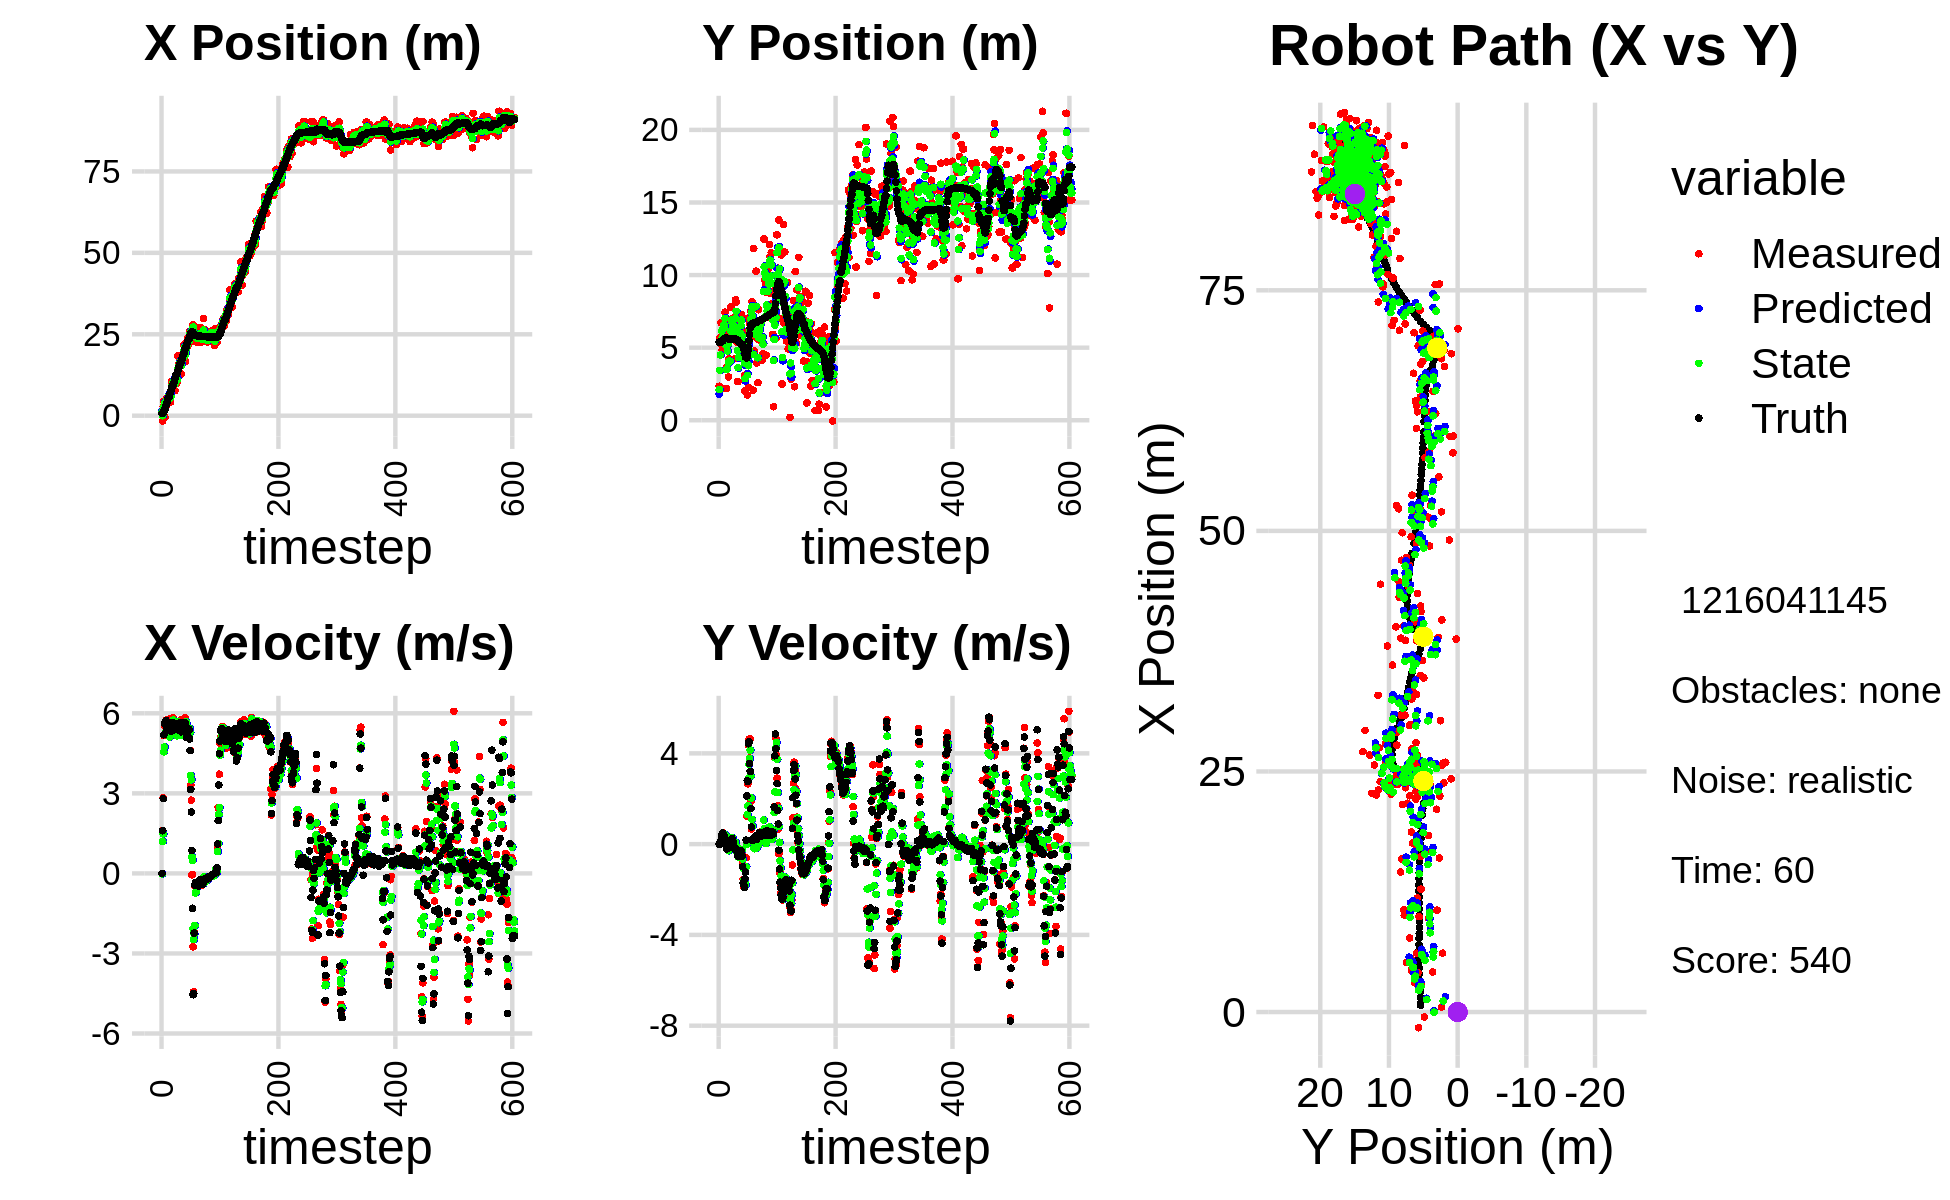

The data file committed next to this chart (first rows):
3.752257644876181075e+00, 4.989577113913010287e+00, 0.000000000000000000e+00, -0.000000000000000000e+00, 0.000000000000000000e+00, 0.000000000000000000e+00, 0.000000000000000000e+00, 0.000000000000000000e+00, 1.593270390793422475e+00, 1.788968652645774426e+00, 0.000000000000000000e+00, 0.000000000000000000e+00, 7.064400313766960871e-01, 5.382369518819898779e+00, 0.000000000000000000e+00, 0.000000000000000000e+00, 0.000000000000000000e+00, 1.007361352094449103e-04
5.075038970826246665e-01, 2.343680858951008972e+00, 0.000000000000000000e+00, 0.000000000000000000e+00, 1.593270390793422475e+00, 1.788968652645774426e+00, 0.000000000000000000e+00, 0.000000000000000000e+00, 1.145832833168105580e+00, 2.111285376177997719e+00, -1.746589524335720109e-02, 2.229260244939425262e-02, 7.064400313766960871e-01, 5.382369518819898779e+00, 0.000000000000000000e+00, 0.000000000000000000e+00, 0.000000000000000000e+00, -2.061787963612005115e-04
-1.631828248461228315e+00, 5.691007479057514473e+00, 1.610999907584307778e+00, 3.321540265903267608e-04, 1.144086243643769762e+00, 2.113514636422937354e+00, -1.746589524335720109e-02, 2.229260244939425262e-02, -9.453516791695593113e-03, 3.434716279040922693e+00, 1.200365738504653779e+00, -3.465113672818532359e-03, 7.210236187444372113e-01, 5.382371797598319851e+00, 1.600000000000000089e+00, 2.000000000000000042e-03, 1.600000023841857910e+00, -2.061787963612005115e-04
2.748244702550889595e+00, 5.288821164026826338e+00, 2.833979749412239624e+00, 1.074276271596530385e-02, 1.105830570587697931e-01, 3.434369767673640883e+00, 1.200365738504653779e+00, -3.465113672818532359e-03, 1.288565477606440801e+00, 4.498942760994416368e+00, 1.482720638850953288e+00, 8.475745727333219848e-02, 9.567604658904976800e-01, 5.383615362309432051e+00, 2.799999999999999822e+00, 1.899999999999999953e-02, 2.799999952316284180e+00, -3.790680319070816040e-03
4.440513670649426814e+00, 6.730749425550822451e+00, 5.166004508458453159e+00, 1.436095590558693902e-01, 1.436837541491536197e+00, 4.507418506721749374e+00, 1.482720638850953288e+00, 8.475745727333219848e-02, 2.668003168538982894e+00, 5.341572021635601075e+00, 4.556312389353041503e+00, 9.372217394766611809e-02, 1.477386534234695459e+00, 5.397315438994393588e+00, 5.197000000000000064e+00, 1.670000000000000095e-01, 5.199999809265136719e+00, -2.779180370271205902e-02
4.440513670649426814e+00, 6.730749425550822451e+00, 5.631299862995327032e+00, 2.945881271781359834e-01, 3.123634407474287222e+00, 5.350944239030368088e+00, 4.556312389353041503e+00, 9.372217394766611809e-02, 3.727583579201286135e+00, 6.150733291343038367e+00, 4.737037489089404474e+00, 2.566483245871800656e-01, 1.477386534234695459e+00, 5.397315438994393588e+00, 5.600999999999999979e+00, 3.130000000000000004e-01, 5.610000133514404297e+00, -5.226499214768409729e-02
-5.148691538727212524e-01, 4.847942485436386839e+00, 5.518444176023476366e+00, 4.146432074327643935e-01, 4.201287328110226760e+00, 6.176398123801756235e+00, 4.737037489089404474e+00, 2.566483245871800656e-01, 2.252427011380521371e+00, 5.662974675050614692e+00, 5.205307511050722979e+00, 3.448191174606430320e-01, 2.115276395959300615e+00, 5.429463339857326432e+00, 5.652999999999999581e+00, 4.470000000000000084e-01, 5.671000003814697266e+00, -7.499677687883377075e-02
4.267697870323594600e+00, 6.686573108609018767e+00, 5.678811878878159192e+00, 5.024928656631268975e-01, 2.772957762485593669e+00, 5.697456586796678657e+00, 5.205307511050722979e+00, 3.448191174606430320e-01, 3.422502849823503723e+00, 6.269050846623660078e+00, 5.276162580706005301e+00, 4.725256325959866777e-01, 2.656238615477058751e+00, 5.468086562355296110e+00, 5.581999999999999851e+00, 4.919999999999999929e-01, 5.603000164031982422e+00, -8.825570344924926758e-02
3.039656221922363954e+00, 6.210244713802548056e+00, 5.746928788516271425e+00, 4.300914224063340230e-01, 3.950119107894104253e+00, 6.316303409883258446e+00, 5.276162580706005301e+00, 4.725256325959866777e-01, 3.572461626872322160e+00, 6.277763650824557118e+00, 5.624704910818328685e+00, 4.550903449573474591e-01, 3.299358427444861963e+00, 5.523442326834818061e+00, 5.727000000000000313e+00, 4.359999999999999987e-01, 5.743000030517578125e+00, -7.469923049211502075e-02
5.526307761521771056e+00, 6.782275823885569821e+00, 5.363002206084779289e+00, 4.013589400641969784e-01, 4.134932117954154940e+00, 6.323272685320292297e+00, 5.624704910818328685e+00, 4.550903449573474591e-01, 4.703925009770358656e+00, 6.575830826312264676e+00, 5.564768727499870948e+00, 4.529289593036796013e-01, 3.952041685200975873e+00, 5.573023586566499432e+00, 5.411999999999999922e+00, 3.719999999999999973e-01, 5.425000190734863281e+00, -7.469923049211502075e-02
3.699504434785750195e+00, 6.202830402173549196e+00, 5.376078048882254379e+00, 3.582302829855514292e-01, 5.260401882520345573e+00, 6.621123722242632681e+00, 5.564768727499870948e+00, 4.529289593036796013e-01, 4.617301061828475106e+00, 6.464384250840851109e+00, 5.359020398304608079e+00, 4.188922734337607867e-01, 4.575759946863107608e+00, 5.615111319621024499e+00, 5.474999999999999645e+00, 3.420000000000000262e-01, 5.485000133514404297e+00, -6.653577089309692383e-02
5.138604208625592307e+00, 7.445595516983376960e+00, 5.665348895715533573e+00, 2.745999105683105124e-01, 5.153203101658935914e+00, 6.506273478184227521e+00, 5.359020398304608079e+00, 4.188922734337607867e-01, 5.162933279982944157e+00, 7.016853237670922283e+00, 5.414099704417778547e+00, 3.992355027118610900e-01, 5.211380064185916261e+00, 5.646936072622756875e+00, 5.588000000000000078e+00, 2.169999999999999984e-01, 5.592999935150146484e+00, -4.843217507004737854e-02
6.118783414597177561e+00, 2.191380991034251657e+00, 5.314948115417834629e+00, 1.057467171356093749e-01, 5.704343250424722456e+00, 7.056776787942108164e+00, 5.414099704417778547e+00, 3.992355027118610900e-01, 5.875818463649734369e+00, 5.173991239819992316e+00, 5.348327647395774598e+00, 3.789119314665718163e-01, 5.735885679983174334e+00, 5.657539857510941239e+00, 5.408000000000000362e+00, 1.200000000000000025e-02, 5.407999992370605469e+00, -1.989347115159034729e-02
6.118783414597177561e+00, 2.191380991034251657e+00, 5.409433216661600596e+00, -7.829829804775610691e-02, 6.410651228389311562e+00, 5.211882432966649326e+00, 5.348327647395774598e+00, 3.789119314665718163e-01, 6.291638951487381171e+00, 3.491486078135702442e+00, 5.362014422996727703e+00, -3.222288706472403730e-02, 5.735885679983174334e+00, 5.657539857510941239e+00, 5.610000000000000320e+00, -7.699999999999999900e-02, 5.611000061035156250e+00, 1.447338890284299850e-02
4.160922825519765667e+00, 3.645876331223401046e+00, 5.161354752867540974e+00, -1.940147442681078860e-01, 6.827840393787053763e+00, 3.488263789429229877e+00, 5.362014422996727703e+00, -3.222288706472403730e-02, 5.728528982017818905e+00, 3.560157903242784361e+00, 5.108669718094308365e+00, -1.062597259597240079e-01, 6.372724592262912324e+00, 5.650428933977961421e+00, 5.495000000000000107e+00, -2.099999999999999922e-01, 5.499000072479248047e+00, 3.757219761610031128e-02
4.103870213368368880e+00, 5.759410066525963323e+00, 5.792454960575395440e+00, -2.026858996710730054e-01, 6.239395953827250096e+00, 3.549531930646812050e+00, 5.108669718094308365e+00, -1.062597259597240079e-01, 5.380982819185955002e+00, 4.761561922431557292e+00, 5.251263166209364286e+00, -1.995166408707255146e-02, 7.006176054504673623e+00, 5.627765981795464612e+00, 5.660000000000000142e+00, -1.970000000000000084e-01, 5.663000106811523438e+00, 3.497709333896636963e-02
6.114665687315826048e+00, 5.975143133777665483e+00, 5.279768718493127899e+00, -1.847463087838434881e-01, 5.906109135806891786e+00, 4.759566756022850065e+00, 5.251263166209364286e+00, -1.995166408707255146e-02, 5.992010702093686803e+00, 5.251043653473799644e+00, 5.281412143566009298e+00, -1.243203417460783944e-01, 7.650327742044135348e+00, 5.605025438566466178e+00, 5.322000000000000064e+00, -1.759999999999999898e-01, 5.324999809265136719e+00, 3.497709333896636963e-02
1.058413916857659487e+01, 2.989786310471373998e+00, 5.382326018718213589e+00, -1.696882237704389895e-01, 6.520151916450287466e+00, 5.238611619299192057e+00, 5.281412143566009298e+00, -1.243203417460783944e-01, 8.226800827137319416e+00, 3.997383493714188329e+00, 5.261532546153145695e+00, -2.905522114335588046e-01, 8.160631239266463055e+00, 5.588687105841330549e+00, 5.403999999999999915e+00, -1.549999999999999989e-01, 5.407000064849853516e+00, 3.151649236679077148e-02
9.758891462930863625e+00, 4.247479794591573210e+00, 5.370597057157371346e+00, -1.227745323906913322e-01, 8.752954081752633897e+00, 3.968328272570832649e+00, 5.261532546153145695e+00, -2.905522114335588046e-01, 9.167427779464256687e+00, 4.069577829805633762e+00, 5.384018687509142254e+00, -2.275453702172692827e-01, 8.787805616437140088e+00, 5.572481154484737687e+00, 5.576999999999999957e+00, -9.800000000000000377e-02, 5.578000068664550781e+00, 2.285651862621307373e-02
1.022771489630308572e+01, 4.090811728426453797e+00, 5.507591317960288890e+00, -6.708755261166732264e-02, 9.705829648215171801e+00, 4.046823292783907178e+00, 5.384018687509142254e+00, -2.275453702172692827e-01, 9.930768801012424873e+00, 4.085805235498243704e+00, 5.401304009782839088e+00, -1.413671952187776082e-01, 9.426801740735289314e+00, 5.563054440821491475e+00, 5.543999999999999595e+00, -6.700000000000000400e-02, 5.544000148773193359e+00, 1.218032184988260269e-02
1.022771489630308572e+01, 4.090811728426453797e+00, 5.836937241790708164e+00, 2.704419492174847325e-02, 1.047089920199070789e+01, 4.071668515976366365e+00, 5.401304009782839088e+00, -1.413671952187776082e-01, 1.036831230545061011e+01, 4.069517626276682343e+00, 5.744395865503022058e+00, -7.083237375339082598e-02, 9.426801740735289314e+00, 5.563054440821491475e+00, 5.647999999999999687e+00, 2.599999999999999881e-02, 5.647999763488769531e+00, -4.633252043277025223e-03
1.063203114241136049e+01, 7.816042153406708159e+00, 5.308029096616500020e+00, 1.446599522720395659e-01, 1.094275189200091170e+01, 4.062434388901343674e+00, 5.744395865503022058e+00, -7.083237375339082598e-02, 1.078987667112958171e+01, 6.128156324937652499e+00, 5.669038460662023660e+00, 2.927240110096591685e-01, 1.007218557557357208e+01, 5.563032118886364508e+00, 5.379999999999999893e+00, 1.459999999999999909e-01, 5.381999969482421875e+00, -2.724630013108253479e-02
1.007578539863758849e+01, 7.766674547591834177e+00, 5.334657052134007316e+00, 2.153080104962619146e-01, 1.135678051719578363e+01, 6.157428726038618017e+00, 5.669038460662023660e+00, 2.927240110096591685e-01, 1.082999256540828270e+01, 6.812181282481533984e+00, 5.355350926670440437e+00, 2.060744290455531480e-01, 1.069494253404895012e+01, 5.576633958352364751e+00, 5.493999999999999773e+00, 1.920000000000000040e-01, 5.497000217437744141e+00, -4.033834114670753479e-02
7.687906563447602259e+00, 6.998626841237125085e+00, 5.554477876771476197e+00, 2.241800305634953083e-01, 1.136552765807532595e+01, 6.832788725386089723e+00, 5.355350926670440437e+00, 2.060744290455531480e-01, 9.836279788702952942e+00, 6.924407291872943127e+00, 5.425432851266852374e+00, 2.268801046204628469e-01, 1.132541853198138959e+01, 5.601014509036430944e+00, 5.469000000000000306e+00, 2.500000000000000000e-01, 5.474999904632568359e+00, -4.033834114670753479e-02
1.185109570581086125e+01, 5.852122796766000334e+00, 5.199840175505553219e+00, 2.317031613474736795e-01, 1.037882307382963809e+01, 6.947095302334989064e+00, 5.425432851266852374e+00, 2.268801046204628469e-01, 1.098743464189974084e+01, 6.501407275738487535e+00, 5.293940051169176542e+00, 2.673276090239198322e-01, 1.195340353220901619e+01, 5.628264798757026455e+00, 5.467999999999999972e+00, 1.630000000000000060e-01, 5.471000194549560547e+00, -4.453021287918090820e-02
9.914660275231311104e+00, 5.609575609112058991e+00, 5.537091536568141237e+00, 1.003120068082767186e-01, 1.151682864701665920e+01, 6.528140036640879273e+00, 5.293940051169176542e+00, 2.673276090239198322e-01, 1.085877867285639198e+01, 6.017179890603402193e+00, 5.352521569645008803e+00, 1.157626388593168132e-01, 1.258012968281895816e+01, 5.641486419967337795e+00, 5.448000000000000398e+00, 6.900000000000000577e-02, 5.447999954223632812e+00, -1.811438985168933868e-02
9.914660275231311104e+00, 5.609575609112058991e+00, 5.170524429454588677e+00, -7.012962187904775435e-02, 1.139403082982089366e+01, 6.028756154489333774e+00, 5.352521569645008803e+00, 1.157626388593168132e-01, 1.078460748339525566e+01, 5.866811418726291194e+00, 5.154960962346515352e+00, 5.361743267856600853e-02, 1.258012968281895816e+01, 5.641486419967337795e+00, 5.591000000000000192e+00, -9.199999999999999845e-02, 5.592000007629394531e+00, 1.356251630932092667e-02
1.062790066032472858e+01, 7.061260445563368293e+00, 5.518476773613953057e+00, -1.296683789983186230e-01, 1.130010357962990675e+01, 5.872173161994147961e+00, 5.154960962346515352e+00, 5.361743267856600853e-02, 1.103767858076137998e+01, 6.496533205446413106e+00, 5.226438411492148717e+00, 4.095988885807420182e-02, 1.321994978172764235e+01, 5.634716375029188207e+00, 5.602999999999999758e+00, -1.680000000000000104e-01, 5.605000019073486328e+00, 2.349280938506126404e-02
1.836217266341130738e+01, 4.244847683877192246e+00, 5.495962543879875817e+00, -2.353633761925707779e-01, 1.156032242191059467e+01, 6.500629194332220528e+00, 5.226438411492148717e+00, 4.095988885807420182e-02, 1.436527676399309073e+01, 5.585243292241115931e+00, 5.677162029177032387e+00, 1.073108727350124275e-02, 1.386380392283617091e+01, 5.617920904600954835e+00, 5.485999999999999766e+00, -2.240000000000000047e-01, 5.491000175476074219e+00, 4.279862716794013977e-02
1.453767075771768091e+01, 8.299517198488588932e+00, 5.310499948969755302e+00, -2.417563437860107411e-01, 1.493299296691079370e+01, 5.586316400968466489e+00, 5.677162029177032387e+00, 1.073108727350124275e-02, 1.474832801449918307e+01, 7.019762558849308220e+00, 5.615096921888577342e+00, 7.130378738319709253e-02, 1.449162298446607267e+01, 5.591321988357742967e+00, 5.373000000000000220e+00, -2.409999999999999920e-01, 5.377999782562255859e+00, 4.549280554056167603e-02
1.590244591233577154e+01, 8.144985793129924545e+00, 5.323910001714441620e+00, -2.328588692489170220e-01, 1.530983770668804134e+01, 7.026892937587628118e+00, 5.615096921888577342e+00, 7.130378738319709253e-02, 1.555585448275289906e+01, 7.504451321725389867e+00, 5.400516810349602181e+00, -9.739057549573934547e-02, 1.500687986628821058e+01, 5.568042395628920893e+00, 5.448999999999999844e+00, -2.399999999999999911e-01, 5.453999996185302734e+00, 4.371045902371406555e-02
1.614662480326301619e+01, 5.372285409285873392e+00, 5.575669159088515237e+00, -2.438703913614824748e-01, 1.609590616378785910e+01, 7.494712264175816152e+00, 5.400516810349602181e+00, -9.739057549573934547e-02, 1.612629331649149833e+01, 6.349545668607818882e+00, 5.431455793355291384e+00, -3.281926399864092403e-01, 1.563545042244109773e+01, 5.540659173285037653e+00, 5.522000000000000242e+00, -2.320000000000000118e-01, 5.526999950408935547e+00, 4.371045902371406555e-02
1.601979662443249808e+01, 2.663192509270137620e+00, 5.407200620290592674e+00, -2.712523247437921836e-01, 1.666943889582702809e+01, 6.316726404609178225e+00, 5.431455793355291384e+00, -3.281926399864092403e-01, 1.640153099009082993e+01, 4.792066694256597259e+00, 5.389606909560694881e+00, -1.617485364500590994e-01, 1.626902204708851229e+01, 5.506962536448213541e+00, 5.506999999999999673e+00, -3.519999999999999796e-01, 5.519000053405761719e+00, 5.012300238013267517e-02
1.601979662443249808e+01, 2.663192509270137620e+00, 5.760578058045958905e+00, -4.483559149993872617e-01, 1.694049168104690040e+01, 4.775891840611591554e+00, 5.389606909560694881e+00, -1.617485364500590994e-01, 1.657442547296185964e+01, 3.629373792948640709e+00, 5.464743715099274368e+00, -4.676745436114322918e-01, 1.626902204708851229e+01, 5.506962536448213541e+00, 5.655999999999999694e+00, -5.200000000000000178e-01, 5.679999828338623047e+00, 7.767516374588012695e-02
1.277541023473864357e+01, 5.338204457309499773e+00, 5.308545549917648820e+00, -5.503744219559449924e-01, 1.712089984447178637e+01, 3.582606338587497330e+00, 5.464743715099274368e+00, -4.676745436114322918e-01, 1.532881903782250532e+01, 4.321466618686998551e+00, 5.189691767489025054e+00, -5.716161452530003073e-01, 1.691379743829964966e+01, 5.455212002592338294e+00, 5.304999999999999716e+00, -5.500000000000000444e-01, 5.334000110626220703e+00, 1.033079698681831360e-01
1.870421129453895048e+01, 6.728087494025137616e+00, 5.740332725056951801e+00, -5.744056248296246503e-01, 1.584778821457140729e+01, 4.264305004161698776e+00, 5.189691767489025054e+00, -5.716161452530003073e-01, 1.707242179668337556e+01, 5.570111916417460840e+00, 5.261752472900282918e+00, -3.918823217082590959e-01, 1.742786794901504166e+01, 5.402669737519051552e+00, 5.458999999999999631e+00, -5.240000000000000213e-01, 5.484000205993652344e+00, 9.973287582397460938e-02
1.755557325483561826e+01, 6.576908851086693986e+00, 5.448849574288696651e+00, -3.787890573456680343e-01, 1.759859704397340252e+01, 5.530923684246634942e+00, 5.261752472900282918e+00, -3.918823217082590959e-01, 1.757987272554998626e+01, 5.970771653311222060e+00, 5.411211423356832029e+00, -4.287435139840437559e-01, 1.805178838931867347e+01, 5.342356826384651036e+00, 5.360999999999999766e+00, -3.449999999999999734e-01, 5.372000217437744141e+00, 6.940559297800064087e-02
1.720207840186671433e+01, 6.030143527873866205e+00, 5.601858706209283056e+00, -2.623753243233448162e-01, 1.812099386788566946e+01, 5.927897301912818051e+00, 5.411211423356832029e+00, -4.287435139840437559e-01, 1.774624883949711318e+01, 5.994353987824244889e+00, 5.453991130651065333e+00, -3.328097254887860124e-01, 1.866997343277535748e+01, 5.300943641505259762e+00, 5.524000000000000021e+00, -2.750000000000000222e-01, 5.531000137329101562e+00, 4.680298641324043274e-02
2.169303613862703273e+01, 7.277321382574316821e+00, 5.383098661495341553e+00, -2.521292183983258606e-01, 1.829164795256221865e+01, 5.961073015275366593e+00, 5.453991130651065333e+00, -3.328097254887860124e-01, 1.969538593166893392e+01, 6.514894506178345424e+00, 5.513463647473589191e+00, -3.535069331533872150e-01, 1.930172544728435113e+01, 5.270396752647247496e+00, 5.450000000000000178e+00, -2.899999999999999800e-01, 5.458000183105468750e+00, 4.680298641324043274e-02
2.169303613862703273e+01, 7.277321382574316821e+00, 5.552575218156580839e+00, -3.404110693800815324e-01, 2.024673229641629391e+01, 6.479543812863006735e+00, 5.513463647473589191e+00, -3.535069331533872150e-01, 2.085427886816643905e+01, 6.900516670512984341e+00, 5.506961659858572666e+00, -2.870566686993617500e-01, 1.930172544728435113e+01, 5.270396752647247496e+00, 5.581000000000000405e+00, -3.689999999999999947e-01, 5.592999935150146484e+00, 6.123024597764015198e-02
1.670670038464645657e+01, 4.377393796065134346e+00, 5.827918901251173622e+00, -4.594339507620296414e-01, 2.140497503415229730e+01, 6.871811003643047755e+00, 5.506961659858572666e+00, -2.870566686993617500e-01, 1.946485742765599980e+01, 5.817645155494935771e+00, 5.604739553380893469e+00, -2.546559525918218880e-01, 2.047523313740918383e+01, 5.183188571494738106e+00, 5.647999999999999687e+00, -5.200000000000000178e-01, 5.671999931335449219e+00, 7.867057621479034424e-02
1.670670038464645657e+01, 4.377393796065134346e+00, 5.813781017620389235e+00, -8.104621740836928101e-01, 2.002533138299408932e+01, 5.792179560235753755e+00, 5.604739553380893469e+00, -2.546559525918218880e-01, 1.864689450112205193e+01, 5.010224672382554090e+00, 5.673244868972848742e+00, -6.565066620145121323e-01, 2.047523313740918383e+01, 5.183188571494738106e+00, 5.608999999999999986e+00, -1.000000000000000000e+00, 5.697000026702880859e+00, 1.385109871625900269e-01
2.237696868192912447e+01, 5.866373344017421054e+00, 5.556197588024669898e+00, -1.552427125189623780e+00, 1.921421898801933636e+01, 4.944574006181102988e+00, 5.673244868972848742e+00, -6.565066620145121323e-01, 2.051973791172127548e+01, 5.368670251420595285e+00, 5.687298508538534136e+00, -1.061996226554785760e+00, 2.112184149031232749e+01, 5.084503812614478591e+00, 5.381999999999999673e+00, -1.703000000000000069e+00, 5.644999980926513672e+00, 2.724564969539642334e-01
2.252301436663522338e+01, 4.399388892770960346e+00, 5.264863997155200259e+00, -1.887552745236144691e+00, 2.108846776257512801e+01, 5.262470628765116842e+00, 5.687298508538534136e+00, -1.061996226554785760e+00, 2.166697060686172094e+01, 4.753756614617159038e+00, 5.598129703509079569e+00, -1.566680816280736632e+00, 2.174684149008233192e+01, 4.906526013381495410e+00, 5.099000000000000199e+00, -1.796999999999999931e+00, 5.406000137329101562e+00, 3.442437052726745605e-01
2.107760471100496247e+01, 3.062426461753696039e+00, 5.149062973725193615e+00, -1.822249523474542832e+00, 2.222678357721262898e+01, 4.597088532989085152e+00, 5.598129703509079569e+00, -1.566680816280736632e+00, 2.175498322252356687e+01, 3.947043722108662500e+00, 5.196444279104985853e+00, -1.606778766672182668e+00, 2.234063249782409954e+01, 4.694040311489484196e+00, 5.328000000000000291e+00, -1.911999999999999922e+00, 5.660999774932861328e+00, 3.401443064212799072e-01
2.382391560061177671e+01, 2.015950395050527089e+00, 5.153040870584340460e+00, -1.532170031945057076e+00, 2.227462765043406634e+01, 3.786365845441444389e+00, 5.196444279104985853e+00, -1.606778766672182668e+00, 2.292097663384879880e+01, 2.868085238375421397e+00, 5.174181070208515365e+00, -1.701042920132124880e+00, 2.284651571479716381e+01, 4.515539838645895365e+00, 5.136000000000000121e+00, -1.526000000000000023e+00, 5.357999801635742188e+00, 2.890083789825439453e-01
2.210116487722875078e+01, 6.095036102976781223e+00, 5.264230166209727280e+00, -1.565230298864884517e+00, 2.343839474086965069e+01, 2.697980946362208865e+00, 5.174181070208515365e+00, -1.701042920132124880e+00, 2.288620236613403947e+01, 4.157076012366066387e+00, 5.200960227915422784e+00, -1.789256811684907245e+00, 2.344545847195156796e+01, 4.346137477288030126e+00, 5.421999999999999709e+00, -1.231999999999999984e+00, 5.559999942779541016e+00, 2.890083789825439453e-01
2.210116487722875078e+01, 6.095036102976781223e+00, 5.142300219354280166e+00, -5.983961296644807470e-01, 2.340629838892558112e+01, 3.978150331197575440e+00, 5.200960227915422784e+00, -1.789256811684907245e+00, 2.285683182718825890e+01, 5.157353937329453686e+00, 5.202636956954883374e+00, -9.933849897299017462e-01, 2.344545847195156796e+01, 4.346137477288030126e+00, 5.373000000000000220e+00, 1.759999999999999898e-01, 5.375000000000000000e+00, 1.158463731408119202e-01
2.576384061584497331e+01, 3.173698618083187650e+00, 5.393577175440833926e+00, 1.243200934449353756e+00, 2.337709552288374582e+01, 5.058015438356463278e+00, 5.202636956954883374e+00, -9.933849897299017462e-01, 2.436084267768028511e+01, 4.179917776573348398e+00, 5.438533820647986516e+00, 1.009150961822413706e-03, 2.406903177501521540e+01, 4.290455294945564546e+00, 5.038000000000000256e+00, 2.126999999999999780e+00, 5.467999935150146484e+00, -2.265399396419525146e-01
2.595857721552316733e+01, 1.737427427223860343e+00, 4.609986569360749797e+00, 2.798655782355028876e+00, 2.490469605974508482e+01, 4.180018691669530995e+00, 5.438533820647986516e+00, 1.009150961822413706e-03, 2.530260687972116074e+01, 3.093425561868526685e+00, 5.280087630810484711e+00, 1.307255329688151946e+00, 2.467194849277248281e+01, 4.446274234698453398e+00, 4.602000000000000313e+00, 2.794999999999999929e+00, 5.383999824523925781e+00, -5.456131100654602051e-01
2.504832656688796177e+01, 7.029234780911216340e+00, 3.318081759077742721e+00, 2.655717123504600874e+00, 2.583061564280220779e+01, 3.224151094837341969e+00, 5.280087630810484711e+00, 1.307255329688151946e+00, 2.551805997904457257e+01, 4.840671247865265592e+00, 3.670470699719467156e+00, 1.695359616506257439e+00, 2.519869333524738764e+01, 4.770390882117922615e+00, 3.148000000000000131e+00, 2.757000000000000117e+00, 4.184000015258789062e+00, -6.749709248542785645e-01
2.566834436313532919e+01, 2.263740821514211632e+00, 2.743682843041185482e+00, 4.365379923092508108e+00, 2.588510704901651849e+01, 5.010207209515891158e+00, 3.670470699719467156e+00, 1.695359616506257439e+00, 2.574592199769256951e+01, 3.757669161252509049e+00, 3.506280270811910960e+00, 2.910346330094899958e+00, 2.549589544556014786e+01, 5.029197020519586836e+00, 2.302000000000000046e+00, 4.421000000000000263e+00, 4.984000205993652344e+00, -1.009677290916442871e+00
2.584360086876380080e+01, 6.047656162609959196e+00, -5.498977818531362166e-02, 4.614672145636766309e+00, 2.609655002477376229e+01, 4.048703794261999001e+00, 3.506280270811910960e+00, 2.910346330094899958e+00, 2.601071297580243424e+01, 4.877959894786597417e+00, 6.246636770466795774e-01, 3.520398279986563406e+00, 2.574452406157514517e+01, 5.491551383148814303e+00, 8.579999999999999849e-01, 4.503000000000000114e+00, 4.584000110626220703e+00, -1.582712054252624512e+00
2.736057537819924690e+01, 6.679724230360152504e+00, -4.515953793301040464e-02, 3.789730904296455094e+00, 2.607317934350710331e+01, 5.229999722785254157e+00, 6.246636770466795774e-01, 3.520398279986563406e+00, 2.657714767330260486e+01, 5.993846368434217808e+00, 4.925017678290956047e-01, 3.775438335555857172e+00, 2.573293596466464450e+01, 5.903965725316949076e+00, -1.308000000000000052e+00, 3.551000000000000156e+00, 3.783999919891357422e+00, -1.582712054252624512e+00
2.799690705520692902e+01, 6.072442127514865007e+00, -2.752832334433588990e+00, 4.644471654656253001e+00, 2.662639785008551385e+01, 6.371390201989803437e+00, 4.925017678290956047e-01, 3.775438335555857172e+00, 2.720873537140208498e+01, 6.220669740358881761e+00, -2.078561296964968719e+00, 4.143034670335381087e+00, 2.542499834286173055e+01, 6.340144647927890453e+00, -4.546999999999999709e+00, 3.205000000000000071e+00, 5.563000202178955078e+00, -2.105839490890502930e+00
2.483430758131324367e+01, 7.532041205418427587e+00, -4.434103929158798252e+00, 1.874385124292044180e+00, 2.700087924170558651e+01, 6.634973207392420136e+00, -2.078561296964968719e+00, 4.143034670335381087e+00, 2.597072635886260628e+01, 6.960988799515030578e+00, -2.480771903495486264e+00, 3.000213216961773455e+00, 2.498950964196068725e+01, 6.545750810937359887e+00, -4.498000000000000220e+00, 1.566999999999999948e+00, 4.763000011444091797e+00, -2.741654634475708008e+00
2.483430758131324367e+01, 7.532041205418427587e+00, -2.189957919909675699e+00, 6.660371357499850209e-01, 2.572264916851305827e+01, 7.261010121211207924e+00, -2.480771903495486264e+00, 3.000213216961773455e+00, 2.535461792177791551e+01, 7.429594048947175899e+00, -2.276635862691618328e+00, 2.036078636906768935e+00, 2.498950964196068725e+01, 6.545750810937359887e+00, -2.237999999999999989e+00, 7.600000000000000089e-01, 2.362999916076660156e+00, -2.846349000930786133e+00
2.519099432193824839e+01, 8.165068222207649384e+00, -4.549539652777652710e-01, 1.872989664959725242e-01, 2.512695433550875279e+01, 7.633201912637852971e+00, -2.276635862691618328e+00, 2.036078636906768935e+00, 2.524897064566555471e+01, 7.798513598771759980e+00, -1.950522004232909890e+00, 1.089221825871273364e+00, 2.467712312909869965e+01, 6.643423392344995015e+00, -4.480000000000000093e-01, 1.930000000000000049e-01, 4.880000054836273193e-01, -2.751051425933837891e+00
2.294268280247008107e+01, 6.054472638467197854e+00, -3.505310042486622923e-01, 1.616292695221313858e-01, 2.505391844524226386e+01, 7.907435781358887361e+00, -1.950522004232909890e+00, 1.089221825871273364e+00, 2.417452612729299233e+01, 7.109001069282562923e+00, -7.321927624978068483e-01, 7.911554519115597817e-01, 2.461134821194008993e+01, 6.669707014166094794e+00, -3.410000000000000253e-01, 1.549999999999999989e-01, 3.750000000000000000e-01, -2.709547758102416992e+00
2.588605254921953502e+01, 2.070151402476086311e+00, -4.594688724786394896e-01, 2.370176690422943211e-01, 2.410130685104321202e+01, 7.188116614473718968e+00, -7.321927624978068483e-01, 7.911554519115597817e-01, 2.486275303305413331e+01, 4.539724027148372087e+00, -6.999601176739285169e-01, 9.969030682665735998e-02, 2.459373766175133014e+01, 6.677943779759391241e+00, -4.570000000000000173e-01, 2.310000000000000109e-01, 5.120000243186950684e-01, -2.665344476699829102e+00
2.254887324601461174e+01, 1.182237096050681302e+01, -4.115369377562627107e-01, 2.351879151164055215e-01, 2.479275702128673942e+01, 4.549693057831038168e+00, -6.999601176739285169e-01, 9.969030682665735998e-02, 2.386545885963814229e+01, 7.763612454241895833e+00, -5.442459405599210376e-01, -1.609151756958260848e-01, 2.456534582388034238e+01, 6.692743732594508721e+00, -4.189999999999999836e-01, 2.399999999999999911e-01, 4.830000102519989014e-01, -2.622402667999267578e+00
... 544 more rows
